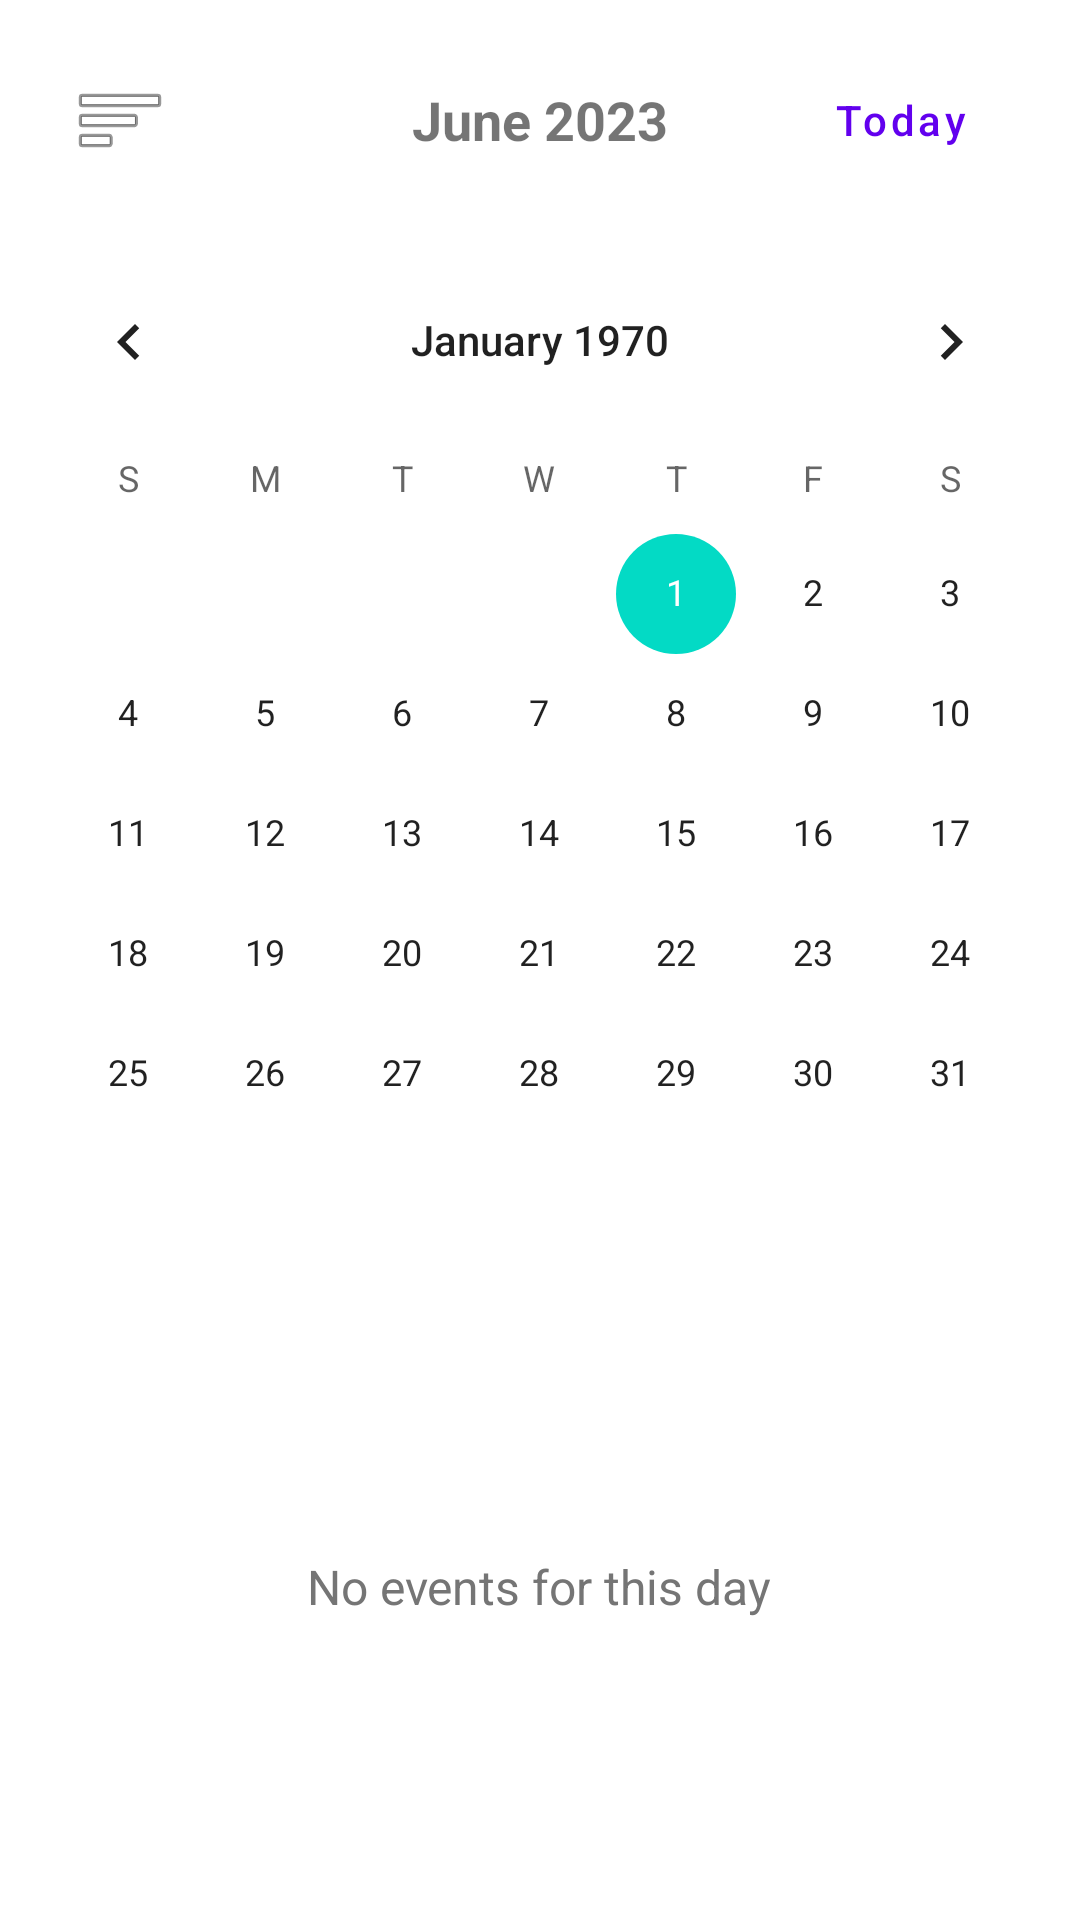

Here is an Android app screen rendered from its layout file. Give the layout XML and the strings, colors and styles it references.
<!-- AndroidManifest.xml: application theme Theme.TrackED -->
<!-- res/layout/fragment_calendar.xml -->
<?xml version="1.0" encoding="utf-8"?>
<LinearLayout xmlns:android="http://schemas.android.com/apk/res/android"
    xmlns:app="http://schemas.android.com/apk/res-auto"
    android:layout_width="match_parent"
    android:layout_height="match_parent"
    android:orientation="vertical">

    
    <RelativeLayout
        android:layout_width="match_parent"
        android:layout_height="wrap_content"
        android:padding="16dp">

        <ImageButton
            android:id="@+id/menuButton"
            android:layout_width="48dp"
            android:layout_height="48dp"
            android:layout_alignParentStart="true"
            android:layout_centerVertical="true"
            android:background="?attr/selectableItemBackgroundBorderless"
            android:contentDescription="Menu"
            android:src="@android:drawable/ic_menu_sort_by_size" />

        <TextView
            android:id="@+id/monthYearText"
            android:layout_width="wrap_content"
            android:layout_height="wrap_content"
            android:layout_centerInParent="true"
            android:text="June 2023"
            android:textSize="18sp"
            android:textStyle="bold" />

        <Button
            android:id="@+id/todayButton"
            android:layout_width="wrap_content"
            android:layout_height="wrap_content"
            android:layout_alignParentEnd="true"
            android:layout_centerVertical="true"
            android:text="Today"
            android:textAllCaps="false"
            style="@style/Widget.MaterialComponents.Button.TextButton" />
    </RelativeLayout>

    <CalendarView
        android:id="@+id/calendarView"
        android:layout_width="match_parent"
        android:layout_height="wrap_content" />

    <FrameLayout
        android:layout_width="match_parent"
        android:layout_height="0dp"
        android:layout_weight="1">

        <androidx.recyclerview.widget.RecyclerView
            android:id="@+id/eventsRecyclerView"
            android:layout_width="match_parent"
            android:layout_height="match_parent"
            android:clipToPadding="false"
            android:paddingBottom="16dp"
            android:visibility="gone" />

        <TextView
            android:id="@+id/noEventsText"
            android:layout_width="wrap_content"
            android:layout_height="wrap_content"
            android:layout_gravity="center"
            android:text="No events for this day"
            android:textSize="16sp"
            android:textColor="#757575" />

        <com.google.android.material.progressindicator.CircularProgressIndicator
            android:id="@+id/loadingIndicator"
            android:layout_width="wrap_content"
            android:layout_height="wrap_content"
            android:layout_gravity="center"
            android:indeterminate="true"
            app:indicatorColor="@color/design_default_color_primary"
            android:visibility="gone" />
    </FrameLayout>
</LinearLayout>
<!-- resources referenced by this layout -->
<resources>
  <style name="Theme.TrackED" parent="Theme.MaterialComponents.DayNight.NoActionBar">
          
          <item name="colorPrimary">@color/purple_500</item>
          <item name="colorPrimaryVariant">@color/purple_700</item>
          <item name="colorOnPrimary">@color/white</item>
          
          <item name="colorSecondary">@color/teal_200</item>
          <item name="colorSecondaryVariant">@color/teal_700</item>
          <item name="colorOnSecondary">@color/black</item>
          
          <item name="android:statusBarColor">@color/white</item>
          <item name="android:windowLightStatusBar">true</item>
          
          <item name="android:windowBackground">@color/white</item>
      </style>
  <color name="purple_500">#FF6200EE</color>
  <color name="purple_700">#FF3700B3</color>
  <color name="white">#FFFFFF</color>
  <color name="teal_200">#FF03DAC5</color>
  <color name="teal_700">#FF018786</color>
  <color name="black">#FF000000</color>
</resources>
